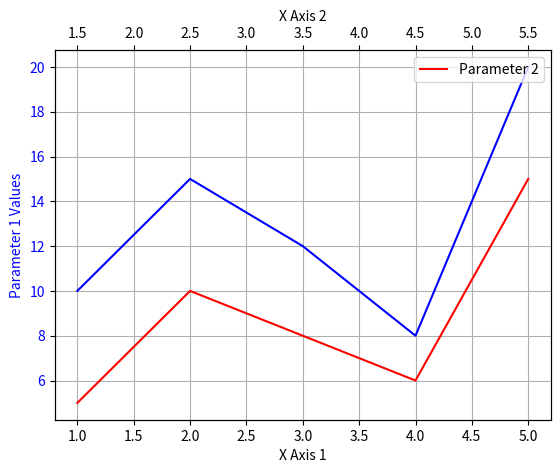

Here is the Python script that generated this plot:
"""
import matplotlib.pyplot as plt

# 创建示例数据
x1 = [1, 2, 3, 4, 5]
x2 = [1.5, 2.5, 3.5, 4.5, 5.5]
y1 = [10, 15, 12, 8, 20]
y2 = [5, 10, 8, 6, 15]


# 绘制第一个 x 轴对应的折线图
plt.plot(x1, y1, label='Parameter 1', color='blue')
plt.xlabel('X Axis 1')
plt.ylabel('Parameter 1 Values', color='blue')
plt.tick_params(axis='y', labelcolor='blue')

# 创建第二个 x 轴，并绘制对应的折线图
plt.twiny()
plt.plot(x2, y2, label='Parameter 2', color='red')
plt.xlabel('X Axis 2')
plt.ylabel('Parameter 2 Values', color='red')
plt.tick_params(axis='y', labelcolor='red')

# 显示图例
plt.grid()

# 显示图形
plt.show()
"""
"""
import matplotlib.pyplot as plt

# 创建示例数据
x = [1, 2, 3, 4, 5]
y = [10, 15, 12, 8, 20]

# 绘制折线图
plt.plot(x, y)

# 设置 x 轴和 y 轴标签
plt.xlabel('X Axis')
plt.ylabel('Y Axis')

# 显示网格
plt.grid()

# 显示图形
plt.show()
"""

import matplotlib.pyplot as plt

# 创建示例数据
x1 = [1, 2, 3, 4, 5]
x2 = [1.5, 2.5, 3.5, 4.5, 5.5]
y1 = [10, 15, 12, 8, 20]
y2 = [5, 10, 8, 6, 15]

# 绘制第一个 x 轴对应的折线图
plt.plot(x1, y1, label='Parameter 1', color='blue')
plt.xlabel('X Axis 1')
plt.ylabel('Parameter 1 Values', color='blue')
plt.tick_params(axis='y', labelcolor='blue')

plt.grid(axis = 'both')

# 创建第二个 x 轴，并绘制对应的折线图
plt.twiny()
plt.plot(x2, y2, label='Parameter 2', color='red')
plt.xlabel('X Axis 2')
plt.ylabel('Parameter 2 Values', color='red')
plt.tick_params(axis='y', labelcolor='red')


# 显示图例
plt.legend()

# 显示图形
plt.show()

